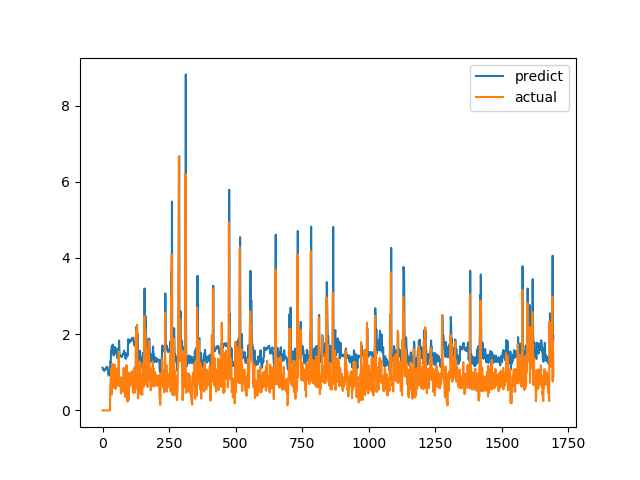

The table this chart was drawn from, first rows:
predict, actual
1.122, 0.0
1.11, 0.0
1.07, 0.0
1.076, 0.0
1.072, 0.0
1.051, 0.0
1.038, 0.0
1.053, 0.0
1.056, 0.0
1.066, 0.0
1.062, 0.0
1.084, 0.0
1.109, 0.0
1.088, 0.0
1.102, 0.0
1.123, 0.0
1.135, 0.0
1.148, 0.0
1.141, 0.0
1.118, 0.0
1.081, 0.0
0.9991, 0.0
0.9554, 0.0
0.9115, 0.0
0.9187, 0.0
0.9377, 0.0
0.9687, 0.0
1.007, 0.0
1.017, 0.0
1.28, 0.6238
1.261, 0.6915
1.265, 0.8558
1.567, 0.7094
1.55, 1.015
1.587, 1.116
1.686, 0.4183
1.506, 1.002
1.506, 1.219
1.708, 1.143
1.729, 0.6528
1.542, 0.6747
1.453, 0.601
1.44, 0.6695
1.455, 0.6538
1.483, 0.7814
1.498, 1.206
1.665, 0.8469
1.653, 0.8286
1.578, 0.6482
1.546, 0.5624
1.499, 0.7183
1.496, 1.1
1.618, 0.9542
1.624, 0.729
1.476, 0.6694
1.377, 0.8631
1.435, 0.6465
1.395, 0.8223
1.421, 0.9236
1.509, 0.8301
... 1,636 more rows
